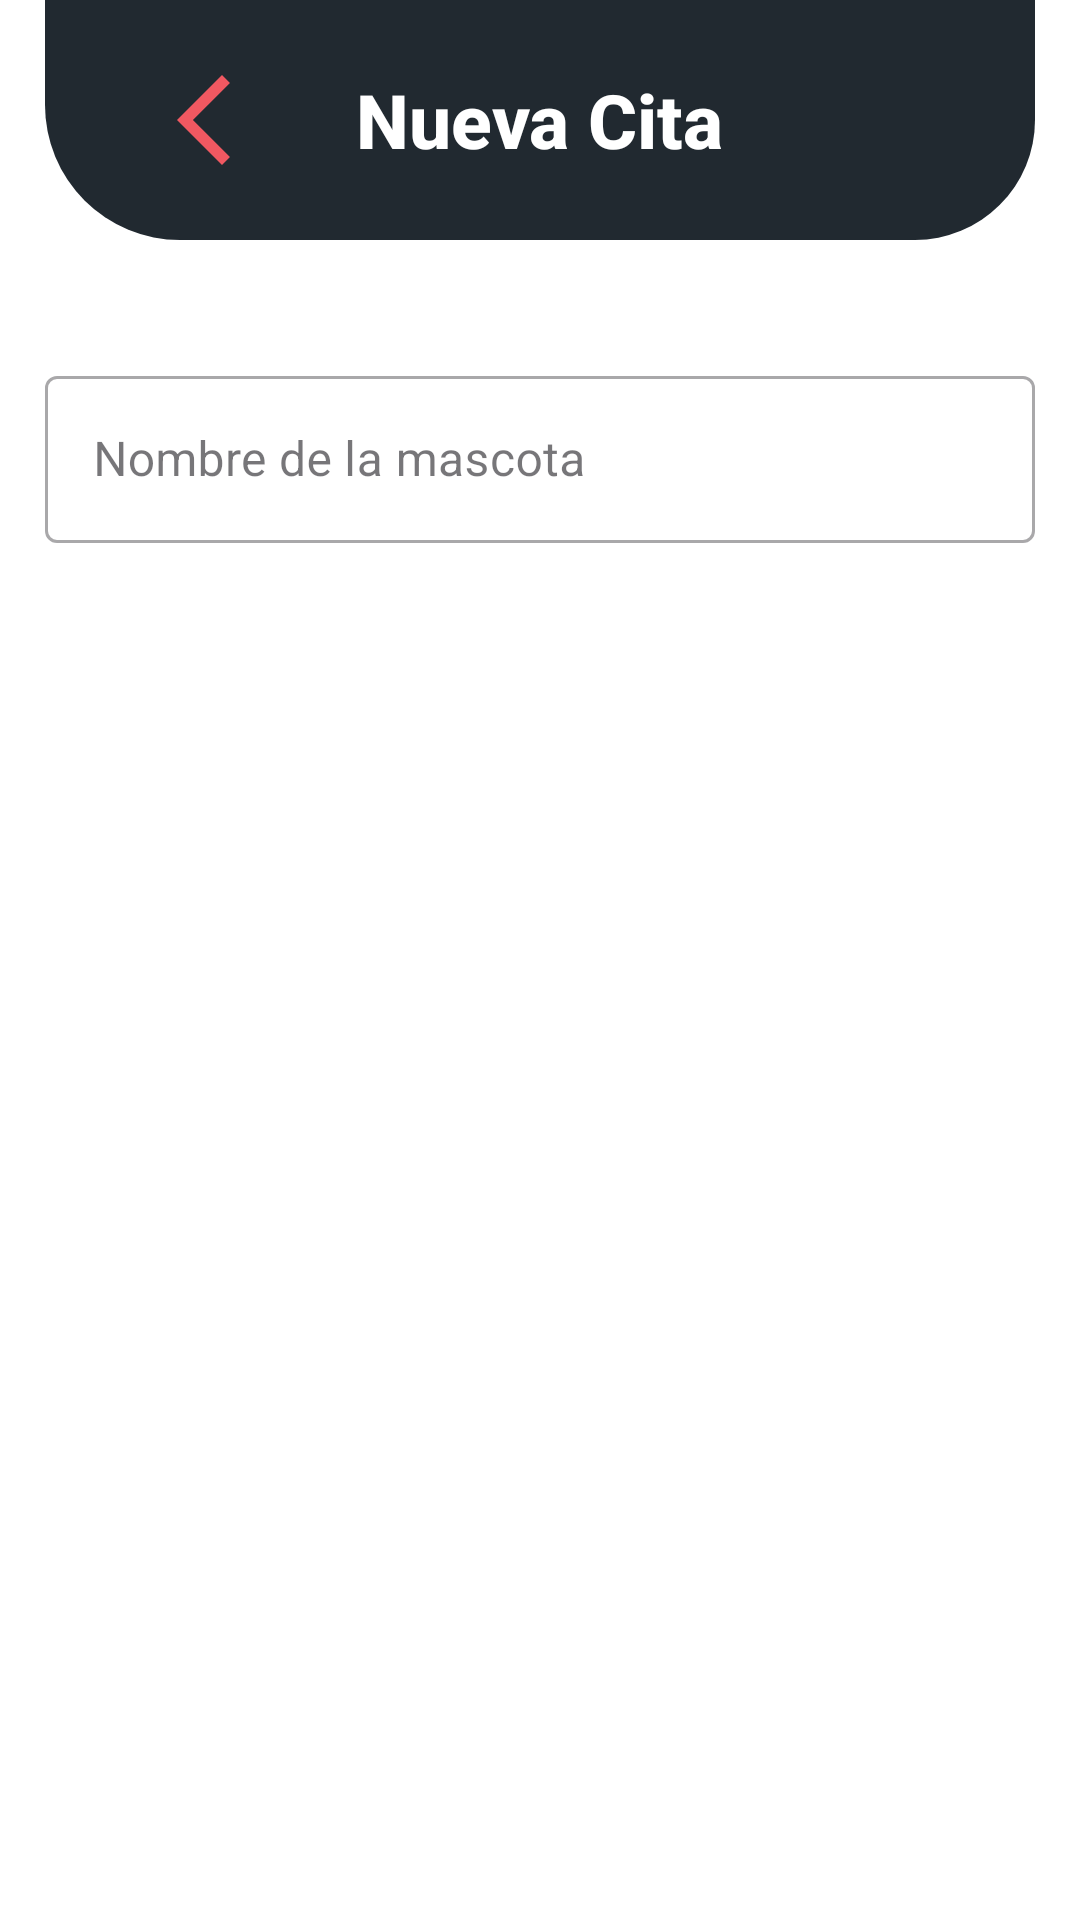

Layout XML and referenced resources for this Android screen:
<!-- AndroidManifest.xml: application theme Theme.DogApp -->
<!-- res/layout/activity_nueva_cita.xml -->
<?xml version="1.0" encoding="utf-8"?>

<LinearLayout xmlns:android="http://schemas.android.com/apk/res/android"
    xmlns:app="http://schemas.android.com/apk/res-auto"
    android:orientation="vertical"
    android:layout_width="match_parent"
    android:layout_height="match_parent"
    android:background="@android:color/white"
    android:paddingLeft="15dp"
    android:paddingRight="15dp">

    <com.google.android.material.appbar.MaterialToolbar
        android:id="@+id/toolbar"
        android:layout_width="match_parent"
        android:layout_height="80dp"
        android:background="@drawable/toolbar_background"
        app:contentInsetStart="0dp"
        android:padding="0dp">

        <RelativeLayout
            android:layout_width="match_parent"
            android:layout_height="match_parent">

            <ImageView
                android:id="@+id/backButton"
                android:layout_width="wrap_content"
                android:layout_height="match_parent"
                android:layout_alignParentStart="true"
                android:layout_marginStart="25dp"
                android:padding="10dp"
                android:src="@drawable/baseline_arrow_back_ios_pink" />

            <TextView
                android:id="@+id/toolbar_title"
                android:layout_width="wrap_content"
                android:layout_height="wrap_content"
                android:text="Nueva Cita"
                android:layout_centerInParent="true"
                android:textAppearance="@style/Toolbar.TitleText"
                android:textColor="@android:color/white" />

        </RelativeLayout>
    </com.google.android.material.appbar.MaterialToolbar>

    <com.google.android.material.textfield.TextInputLayout
        android:id="@+id/textInputLayoutPetName"
        android:layout_width="match_parent"
        android:layout_height="wrap_content"
        android:layout_marginTop="40dp"
        style="@style/Widget.MaterialComponents.TextInputLayout.OutlinedBox"
        app:hintTextColor="@color/grey"
        app:hintEnabled="true"
        app:endIconMode="clear_text">

        <com.google.android.material.textfield.TextInputEditText
            android:id="@+id/textInputEditTextPetName"
            style="@style/TextInputEditTextStyle"
            android:layout_width="match_parent"
            android:layout_height="wrap_content"
            android:hint="Nombre de la mascota"
            android:inputType="text"
            android:maxLength="15"
            android:textColor="@color/black"
            android:textColorHint="@color/grey" />
    </com.google.android.material.textfield.TextInputLayout>

</LinearLayout>
<!-- resources referenced by this layout -->
<resources>
  <color name="black">#FF000000</color>
  <color name="grey">#212930</color>
  <!-- drawable baseline_arrow_back_ios_pink (drawable) -->
  <vector xmlns:android="http://schemas.android.com/apk/res/android"
      android:height="36dp"
      android:width="36dp"
      android:tint="#F05861"
      android:viewportHeight="24.0"
      android:viewportWidth="24.0">
  
      <path android:fillColor="@android:color/white"
          android:pathData="M17.77,3.77l-1.77,-1.77l-10,10l10,10l1.77,-1.77l-8.23,-8.23z"/>
      
  </vector>
  <!-- drawable toolbar_background (drawable) -->
  <?xml version="1.0" encoding="utf-8"?>
  
  
  <shape xmlns:android="http://schemas.android.com/apk/res/android"
      android:shape="rectangle">
      <solid android:color="@color/grey"/>
      <corners android:bottomRightRadius="40dp"
          android:bottomLeftRadius="45dp"/>
  </shape>
  <style name="Toolbar.TitleText" parent="TextAppearance.Widget.AppCompat.Toolbar.Title">
          <item name="android:textSize">25sp</item>
          <item name="android:textStyle">bold</item>
          <item name="android:textColor">@android:color/white</item>
      </style>
  <style name="Theme.DogApp" parent="Base.Theme.DogApp" />
  <style name="Base.Theme.DogApp" parent="Theme.Material3.DayNight.NoActionBar">
          
          
      </style>
</resources>
